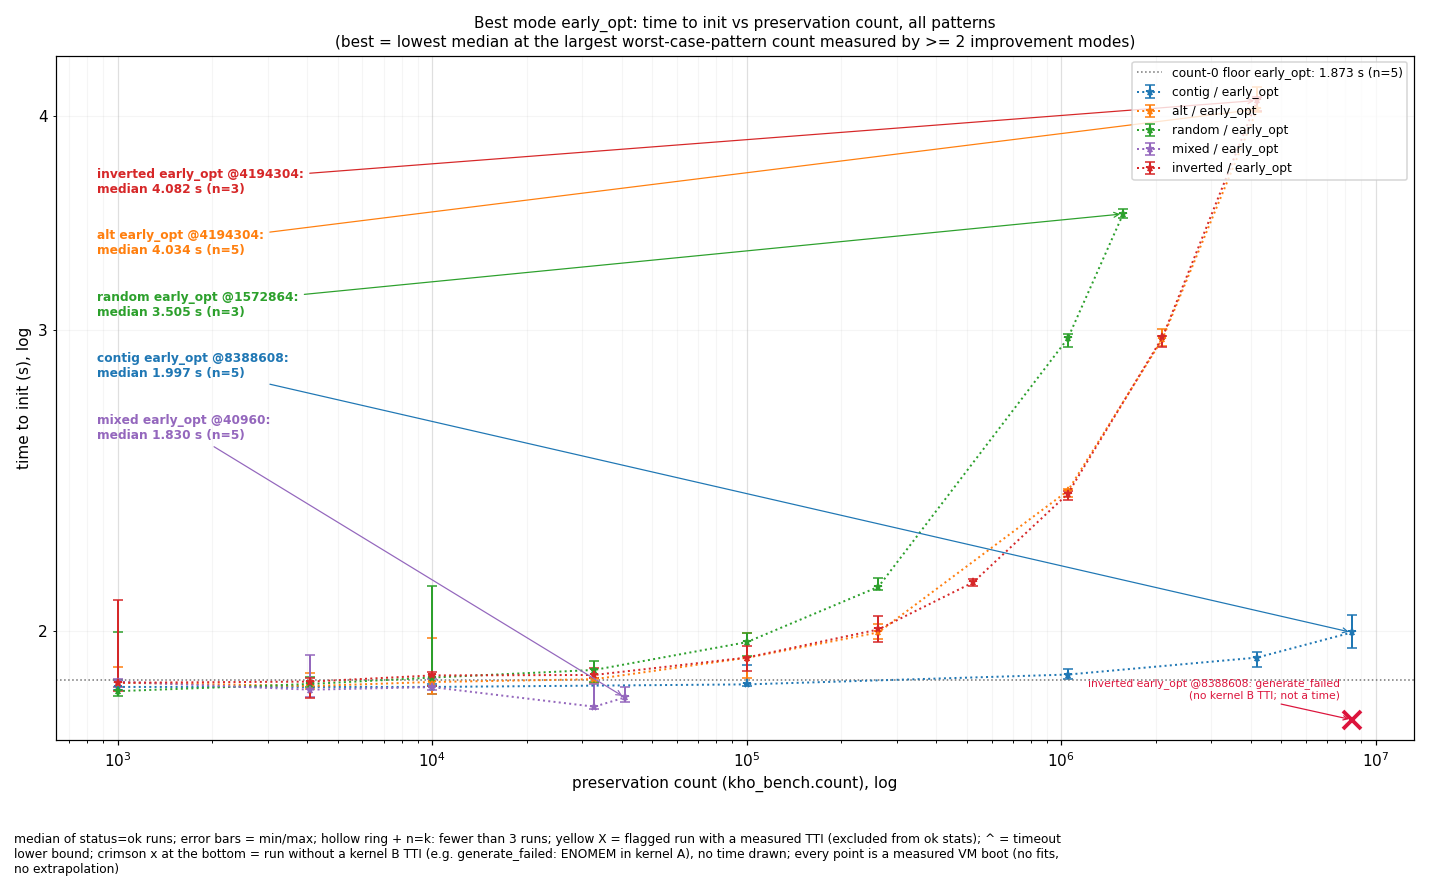

The file beside this chart, header and first rows:
graph, panel, dataset, pattern, mode, variant, count, metric, unit, point_kind, n_rows, n_runs, median, min, max, plotted_value, flags, data_csv, raw_logs
tti_best_mode, all, m3, contig, early_opt, early_opt, 1000, time_to_init, s, median, 5, 5, 1.856, 1.847, 1.872, 1.856, , kho-bench/results/m3/data.csv, kho-bench/results/m3/raw/early_opt_conti…
tti_best_mode, all, m3, contig, early_opt, early_opt, 10000, time_to_init, s, median, 5, 5, 1.856, 1.838, 1.863, 1.856, , kho-bench/results/m3/data.csv, kho-bench/results/m3/raw/early_opt_conti…
tti_best_mode, all, m3, contig, early_opt, early_opt, 100000, time_to_init, s, median, 5, 5, 1.862, 1.859, 1.911, 1.862, , kho-bench/results/m3/data.csv, kho-bench/results/m3/raw/early_opt_conti…
tti_best_mode, all, m3, contig, early_opt, early_opt, 1048576, time_to_init, s, median, 5, 5, 1.887, 1.875, 1.902, 1.887, , kho-bench/results/m3/data.csv, kho-bench/results/m3/raw/early_opt_conti…
tti_best_mode, all, m3, contig, early_opt, early_opt, 4194304, time_to_init, s, median, 5, 5, 1.93, 1.905, 1.945, 1.93, , kho-bench/results/m3/data.csv, kho-bench/results/m3/raw/early_opt_conti…
tti_best_mode, all, m3, contig, early_opt, early_opt, 8388608, time_to_init, s, median, 5, 5, 1.997, 1.954, 2.044, 1.997, , kho-bench/results/m3/data.csv, kho-bench/results/m3/raw/early_opt_conti…
tti_best_mode, all, m3, alt, early_opt, early_opt, 1000, time_to_init, s, median, 5, 5, 1.866, 1.857, 1.905, 1.866, , kho-bench/results/m3/data.csv, kho-bench/results/m3/raw/early_opt_alt_1…
tti_best_mode, all, m3, alt, early_opt, early_opt, 4096, time_to_init, s, median, 5, 5, 1.858, 1.851, 1.891, 1.858, , kho-bench/results/m3/data.csv, kho-bench/results/m3/raw/early_opt_alt_4…
tti_best_mode, all, m3, alt, early_opt, early_opt, 10000, time_to_init, s, median, 5, 5, 1.868, 1.838, 1.982, 1.868, , kho-bench/results/m3/data.csv, kho-bench/results/m3/raw/early_opt_alt_1…
tti_best_mode, all, m3, alt, early_opt, early_opt, 32768, time_to_init, s, median, 5, 5, 1.875, 1.867, 1.878, 1.875, , kho-bench/results/m3/data.csv, kho-bench/results/m3/raw/early_opt_alt_3…
tti_best_mode, all, m3, alt, early_opt, early_opt, 100000, time_to_init, s, median, 5, 5, 1.93, 1.879, 1.995, 1.93, , kho-bench/results/m3/data.csv, kho-bench/results/m3/raw/early_opt_alt_1…
tti_best_mode, all, m3, alt, early_opt, early_opt, 262144, time_to_init, s, median, 5, 5, 1.997, 1.978, 2.019, 1.997, , kho-bench/results/m3/data.csv, kho-bench/results/m3/raw/early_opt_alt_2…
tti_best_mode, all, m3, alt, early_opt, early_opt, 1048576, time_to_init, s, median, 5, 5, 2.415, 2.394, 2.42, 2.415, , kho-bench/results/m3/data.csv, kho-bench/results/m3/raw/early_opt_alt_1…
tti_best_mode, all, m3, alt, early_opt, early_opt, 2097152, time_to_init, s, median, 5, 5, 2.962, 2.934, 3.003, 2.962, , kho-bench/results/m3/data.csv, kho-bench/results/m3/raw/early_opt_alt_2…
tti_best_mode, all, m3, alt, early_opt, early_opt, 4194304, time_to_init, s, median, 5, 5, 4.034, 4.018, 4.157, 4.034, , kho-bench/results/m3/data.csv, kho-bench/results/m3/raw/early_opt_alt_4…
tti_best_mode, all, m3, random, early_opt, early_opt, 1000, time_to_init, s, median, 5, 5, 1.845, 1.833, 1.998, 1.845, , kho-bench/results/m3/data.csv, kho-bench/results/m3/raw/early_opt_rando…
tti_best_mode, all, m3, random, early_opt, early_opt, 4096, time_to_init, s, median, 5, 5, 1.863, 1.855, 1.881, 1.863, , kho-bench/results/m3/data.csv, kho-bench/results/m3/raw/early_opt_rando…
tti_best_mode, all, m3, random, early_opt, early_opt, 10000, time_to_init, s, median, 5, 5, 1.879, 1.858, 2.125, 1.879, , kho-bench/results/m3/data.csv, kho-bench/results/m3/raw/early_opt_rando…
tti_best_mode, all, m3, random, early_opt, early_opt, 32768, time_to_init, s, median, 5, 5, 1.898, 1.869, 1.922, 1.898, , kho-bench/results/m3/data.csv, kho-bench/results/m3/raw/early_opt_rando…
tti_best_mode, all, m3, random, early_opt, early_opt, 100000, time_to_init, s, median, 5, 5, 1.971, 1.935, 1.995, 1.971, , kho-bench/results/m3/data.csv, kho-bench/results/m3/raw/early_opt_rando…
tti_best_mode, all, m3, random, early_opt, early_opt, 262144, time_to_init, s, median, 5, 5, 2.123, 2.114, 2.147, 2.123, , kho-bench/results/m3/data.csv, kho-bench/results/m3/raw/early_opt_rando…
tti_best_mode, all, m3, random, early_opt, early_opt, 1048576, time_to_init, s, median, 5, 5, 2.964, 2.931, 2.982, 2.964, , kho-bench/results/m3/data.csv, kho-bench/results/m3/raw/early_opt_rando…
tti_best_mode, all, m3, random, early_opt, early_opt, 1572864, time_to_init, s, median, 3, 3, 3.505, 3.486, 3.53, 3.505, , kho-bench/results/m3/data.csv, kho-bench/results/m3/raw/early_opt_rando…
tti_best_mode, all, m3, mixed, early_opt, early_opt, 1000, time_to_init, s, median, 5, 5, 1.869, 1.855, 1.876, 1.869, , kho-bench/results/m3/data.csv, kho-bench/results/m3/raw/early_opt_mixed…
tti_best_mode, all, m3, mixed, early_opt, early_opt, 4096, time_to_init, s, median, 5, 5, 1.849, 1.832, 1.937, 1.849, , kho-bench/results/m3/data.csv, kho-bench/results/m3/raw/early_opt_mixed…
tti_best_mode, all, m3, mixed, early_opt, early_opt, 10000, time_to_init, s, median, 5, 5, 1.855, 1.848, 1.876, 1.855, , kho-bench/results/m3/data.csv, kho-bench/results/m3/raw/early_opt_mixed…
tti_best_mode, all, m3, mixed, early_opt, early_opt, 32768, time_to_init, s, median, 5, 5, 1.807, 1.801, 1.862, 1.807, , kho-bench/results/m3/data.csv, kho-bench/results/m3/raw/early_opt_mixed…
tti_best_mode, all, m3, mixed, early_opt, early_opt, 40960, time_to_init, s, median, 5, 5, 1.83, 1.818, 1.855, 1.83, , kho-bench/results/m3/data.csv, kho-bench/results/m3/raw/early_opt_mixed…
tti_best_mode, all, m3, inverted, early_opt, early_opt, 1000, time_to_init, s, median, 5, 5, 1.866, 1.845, 2.085, 1.866, , kho-bench/results/m3/data.csv, kho-bench/results/m3/raw/early_opt_inver…
tti_best_mode, all, m3, inverted, early_opt, early_opt, 4096, time_to_init, s, median, 5, 5, 1.869, 1.829, 1.878, 1.869, , kho-bench/results/m3/data.csv, kho-bench/results/m3/raw/early_opt_inver…
tti_best_mode, all, m3, inverted, early_opt, early_opt, 10000, time_to_init, s, median, 5, 5, 1.885, 1.857, 1.895, 1.885, , kho-bench/results/m3/data.csv, kho-bench/results/m3/raw/early_opt_inver…
tti_best_mode, all, m3, inverted, early_opt, early_opt, 32768, time_to_init, s, median, 5, 5, 1.886, 1.878, 1.904, 1.886, , kho-bench/results/m3/data.csv, kho-bench/results/m3/raw/early_opt_inver…
tti_best_mode, all, m3, inverted, early_opt, early_opt, 100000, time_to_init, s, median, 5, 5, 1.93, 1.895, 1.961, 1.93, , kho-bench/results/m3/data.csv, kho-bench/results/m3/raw/early_opt_inver…
tti_best_mode, all, m3, inverted, early_opt, early_opt, 262144, time_to_init, s, median, 5, 5, 2.005, 1.972, 2.042, 2.005, , kho-bench/results/m3/data.csv, kho-bench/results/m3/raw/early_opt_inver…
tti_best_mode, all, m3, inverted, early_opt, early_opt, 524288, time_to_init, s, median, 5, 5, 2.135, 2.125, 2.145, 2.135, , kho-bench/results/m3/data.csv, kho-bench/results/m3/raw/early_opt_inver…
tti_best_mode, all, m3, inverted, early_opt, early_opt, 1048576, time_to_init, s, median, 5, 5, 2.405, 2.385, 2.415, 2.405, , kho-bench/results/m3/data.csv, kho-bench/results/m3/raw/early_opt_inver…
tti_best_mode, all, m3, inverted, early_opt, early_opt, 2097152, time_to_init, s, median, 5, 5, 2.969, 2.932, 2.972, 2.969, , kho-bench/results/m3/data.csv, kho-bench/results/m3/raw/early_opt_inver…
tti_best_mode, all, m3, inverted, early_opt, early_opt, 4194304, time_to_init, s, median, 3, 3, 4.082, 4.023, 4.103, 4.082, , kho-bench/results/m3/data.csv, kho-bench/results/m3/raw/early_opt_inver…
tti_best_mode, all, m3, inverted, early_opt, early_opt, 8388608, time_to_init, s, failed_no_tti, 1, 1, , , , , status=generate_failed(rc=1);no_kernel_b…, kho-bench/results/m3/data.csv, kho-bench/results/m3/raw/early_opt_inver…
tti_best_mode, all, m3, none, early_opt, early_opt, 0, time_to_init, s, floor_reference_line, 5, 5, 1.873, 1.847, 1.89, 1.873, horizontal reference line (pattern none,…, kho-bench/results/m3/data.csv, kho-bench/results/m3/raw/early_opt_none_…
